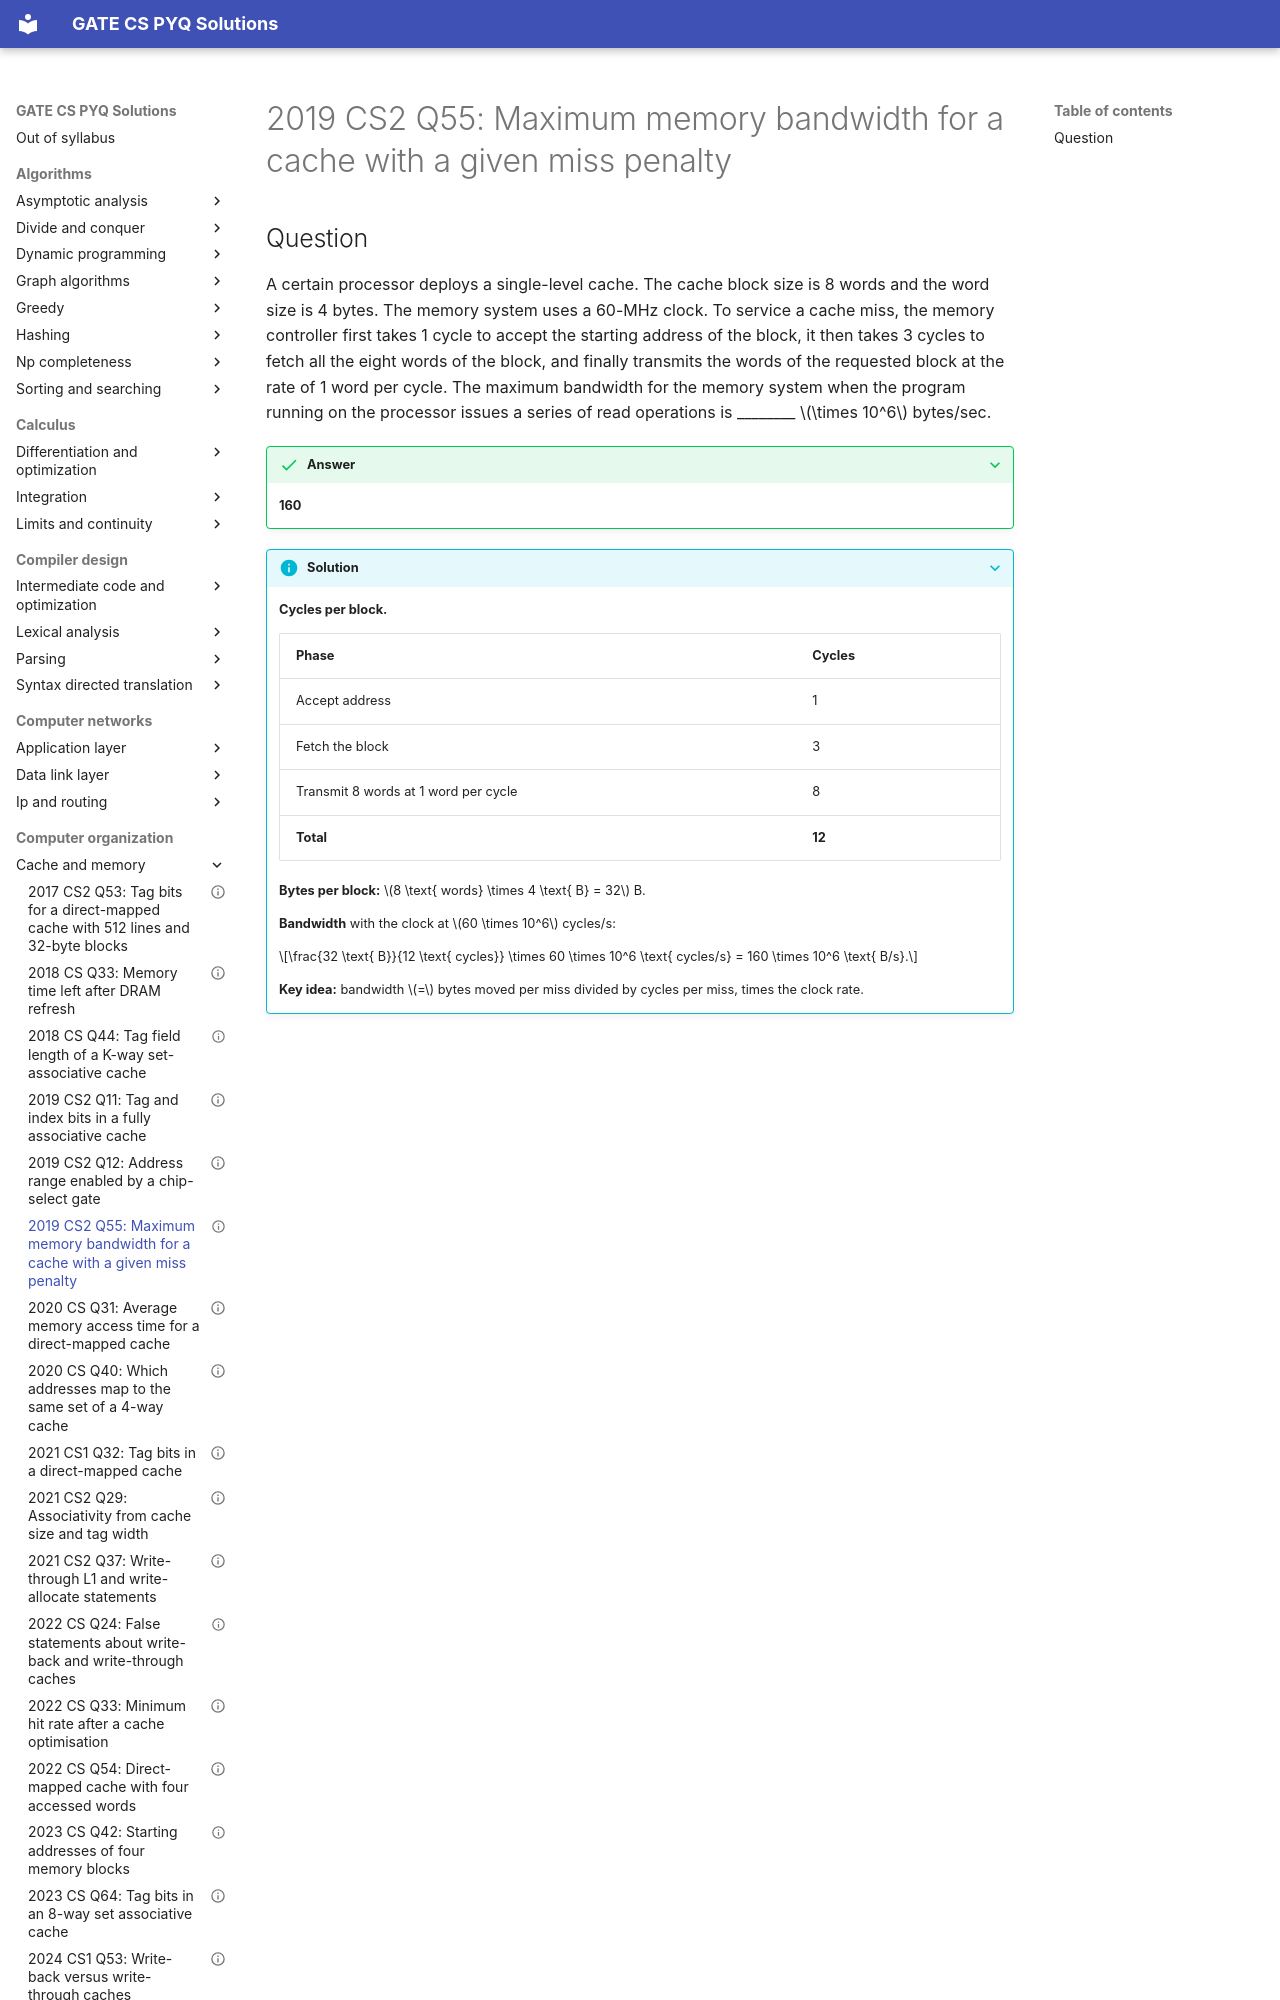

repository: saheenusman/GATE-PYQs · page: computer-organization/cache-and-memory/2019-set2-q55/index.html · generator: mkdocs

---
title: "2019 CS2 Q55: Maximum memory bandwidth for a cache with a given miss penalty"
year: 2019
set: 2
paper: CS2
q_no: 55
subject: computer-organization
topic: cache-and-memory
also: []
marks: 2
type: NAT
official_answer: "160 to 160"
status: verified
---

# 2019 CS2 Q55: Maximum memory bandwidth for a cache with a given miss penalty
